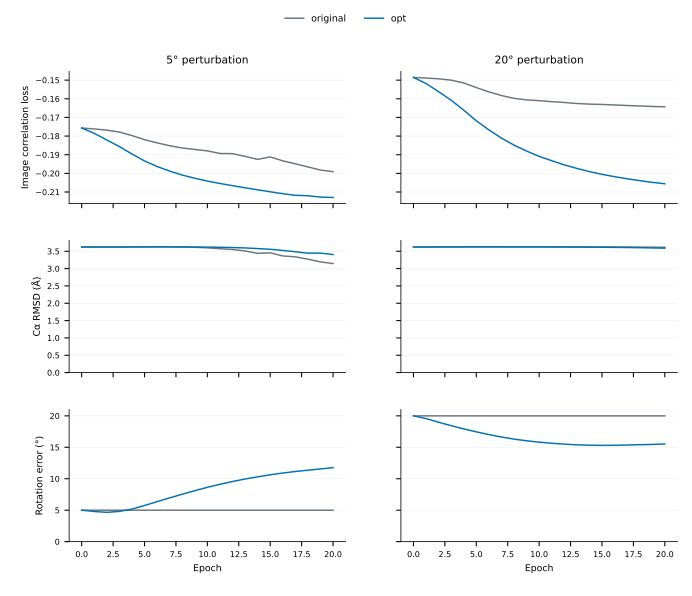

Data behind this chart, as committed beside it:
epoch, angle, seed, particles, evaluation_particles, loss, rmsd_A, pose_deg, pose_p90_deg, raw_pose_deg, aligned_pose_deg, train_loss, seconds, method, run
0, 5.0, 1, 1024, 820, -0.1757, 3.624, 5, 5, 5, 5.009, , , original, /home/nyh/tools/Cryodyna/results/optpose…
1, 5.0, 1, 1024, 820, -0.1762, 3.624, 5, 5, 5, 5.009, -0.1759, 6.389, original, /home/nyh/tools/Cryodyna/results/optpose…
2, 5.0, 1, 1024, 820, -0.1768, 3.623, 5, 5, 5, 5.009, -0.1764, 6.411, original, /home/nyh/tools/Cryodyna/results/optpose…
3, 5.0, 1, 1024, 820, -0.1778, 3.624, 5, 5, 5, 5.009, -0.1772, 6.455, original, /home/nyh/tools/Cryodyna/results/optpose…
4, 5.0, 1, 1024, 820, -0.1797, 3.625, 5, 5, 5, 5.009, -0.1784, 6.422, original, /home/nyh/tools/Cryodyna/results/optpose…
5, 5.0, 1, 1024, 820, -0.182, 3.627, 5, 5, 5, 5.009, -0.1803, 6.482, original, /home/nyh/tools/Cryodyna/results/optpose…
6, 5.0, 1, 1024, 820, -0.1837, 3.627, 5, 5, 5, 5.009, -0.1823, 6.24, original, /home/nyh/tools/Cryodyna/results/optpose…
7, 5.0, 1, 1024, 820, -0.1852, 3.627, 5, 5, 5, 5.009, -0.1838, 5.541, original, /home/nyh/tools/Cryodyna/results/optpose…
8, 5.0, 1, 1024, 820, -0.1864, 3.624, 5, 5, 5, 5.009, -0.1851, 5.022, original, /home/nyh/tools/Cryodyna/results/optpose…
9, 5.0, 1, 1024, 820, -0.1872, 3.614, 5, 5, 5, 5.009, -0.1862, 5.367, original, /home/nyh/tools/Cryodyna/results/optpose…
10, 5.0, 1, 1024, 820, -0.1879, 3.6, 5, 5, 5, 5.009, -0.1869, 5.853, original, /home/nyh/tools/Cryodyna/results/optpose…
11, 5.0, 1, 1024, 820, -0.1893, 3.574, 5, 5, 5, 5.009, -0.1878, 3.732, original, /home/nyh/tools/Cryodyna/results/optpose…
12, 5.0, 1, 1024, 820, -0.1894, 3.551, 5, 5, 5, 5.009, -0.1889, 3.836, original, /home/nyh/tools/Cryodyna/results/optpose…
13, 5.0, 1, 1024, 820, -0.1909, 3.51, 5, 5, 5, 5.009, -0.1892, 4.145, original, /home/nyh/tools/Cryodyna/results/optpose…
14, 5.0, 1, 1024, 820, -0.1925, 3.44, 5, 5, 5, 5.009, -0.1906, 4.305, original, /home/nyh/tools/Cryodyna/results/optpose…
15, 5.0, 1, 1024, 820, -0.1912, 3.455, 5, 5, 5, 5.009, -0.1915, 4.135, original, /home/nyh/tools/Cryodyna/results/optpose…
16, 5.0, 1, 1024, 820, -0.1933, 3.365, 5, 5, 5, 5.009, -0.1911, 4.292, original, /home/nyh/tools/Cryodyna/results/optpose…
17, 5.0, 1, 1024, 820, -0.1949, 3.34, 5, 5, 5, 5.009, -0.193, 4.896, original, /home/nyh/tools/Cryodyna/results/optpose…
18, 5.0, 1, 1024, 820, -0.1965, 3.273, 5, 5, 5, 5.009, -0.1946, 4.83, original, /home/nyh/tools/Cryodyna/results/optpose…
19, 5.0, 1, 1024, 820, -0.1982, 3.193, 5, 5, 5, 5.009, -0.1961, 3.984, original, /home/nyh/tools/Cryodyna/results/optpose…
20, 5.0, 1, 1024, 820, -0.1991, 3.146, 5, 5, 5, 5.009, -0.197, 4.013, original, /home/nyh/tools/Cryodyna/results/optpose…
0, 20.0, 1, 1024, 820, -0.1486, 3.624, 20, 20, 20, 20.04, , , original, /home/nyh/tools/Cryodyna/results/optpose…
1, 20.0, 1, 1024, 820, -0.1489, 3.624, 20, 20, 20, 20.04, -0.1487, 4.154, original, /home/nyh/tools/Cryodyna/results/optpose…
2, 20.0, 1, 1024, 820, -0.1493, 3.624, 20, 20, 20, 20.04, -0.149, 4.641, original, /home/nyh/tools/Cryodyna/results/optpose…
3, 20.0, 1, 1024, 820, -0.15, 3.625, 20, 20, 20, 20.04, -0.1495, 4.684, original, /home/nyh/tools/Cryodyna/results/optpose…
4, 20.0, 1, 1024, 820, -0.1515, 3.626, 20, 20, 20, 20.04, -0.1504, 4.159, original, /home/nyh/tools/Cryodyna/results/optpose…
5, 20.0, 1, 1024, 820, -0.154, 3.628, 20, 20, 20, 20.04, -0.1522, 4.191, original, /home/nyh/tools/Cryodyna/results/optpose…
6, 20.0, 1, 1024, 820, -0.1563, 3.627, 20, 20, 20, 20.04, -0.1546, 3.413, original, /home/nyh/tools/Cryodyna/results/optpose…
7, 20.0, 1, 1024, 820, -0.1583, 3.628, 20, 20, 20, 20.04, -0.1564, 3.827, original, /home/nyh/tools/Cryodyna/results/optpose…
8, 20.0, 1, 1024, 820, -0.1598, 3.63, 20, 20, 20, 20.04, -0.1583, 3.904, original, /home/nyh/tools/Cryodyna/results/optpose…
9, 20.0, 1, 1024, 820, -0.1606, 3.629, 20, 20, 20, 20.04, -0.1595, 4.275, original, /home/nyh/tools/Cryodyna/results/optpose…
10, 20.0, 1, 1024, 820, -0.161, 3.629, 20, 20, 20, 20.04, -0.1603, 4.198, original, /home/nyh/tools/Cryodyna/results/optpose…
11, 20.0, 1, 1024, 820, -0.1615, 3.628, 20, 20, 20, 20.04, -0.1608, 4.235, original, /home/nyh/tools/Cryodyna/results/optpose…
12, 20.0, 1, 1024, 820, -0.162, 3.627, 20, 20, 20, 20.04, -0.1614, 4.311, original, /home/nyh/tools/Cryodyna/results/optpose…
13, 20.0, 1, 1024, 820, -0.1625, 3.628, 20, 20, 20, 20.04, -0.1619, 3.951, original, /home/nyh/tools/Cryodyna/results/optpose…
14, 20.0, 1, 1024, 820, -0.1629, 3.626, 20, 20, 20, 20.04, -0.1622, 3.538, original, /home/nyh/tools/Cryodyna/results/optpose…
15, 20.0, 1, 1024, 820, -0.163, 3.626, 20, 20, 20, 20.04, -0.1624, 3.607, original, /home/nyh/tools/Cryodyna/results/optpose…
16, 20.0, 1, 1024, 820, -0.1633, 3.624, 20, 20, 20, 20.04, -0.1626, 5.165, original, /home/nyh/tools/Cryodyna/results/optpose…
17, 20.0, 1, 1024, 820, -0.1636, 3.624, 20, 20, 20, 20.04, -0.1629, 5.078, original, /home/nyh/tools/Cryodyna/results/optpose…
18, 20.0, 1, 1024, 820, -0.1638, 3.621, 20, 20, 20, 20.04, -0.1632, 4.006, original, /home/nyh/tools/Cryodyna/results/optpose…
19, 20.0, 1, 1024, 820, -0.1641, 3.618, 20, 20, 20, 20.04, -0.1634, 3.636, original, /home/nyh/tools/Cryodyna/results/optpose…
20, 20.0, 1, 1024, 820, -0.1643, 3.615, 20, 20, 20, 20.04, -0.1636, 3.786, original, /home/nyh/tools/Cryodyna/results/optpose…
0, 5.0, 1, 1024, 820, -0.1757, 3.624, 5, 5, 5, 5.009, , , opt, /home/nyh/tools/Cryodyna/results/optpose…
1, 5.0, 1, 1024, 820, -0.1785, 3.624, 4.791, 5.657, 4.791, 4.803, -0.1759, 3.494, opt, /home/nyh/tools/Cryodyna/results/optpose…
2, 5.0, 1, 1024, 820, -0.1821, 3.623, 4.661, 6.615, 4.661, 4.661, -0.1797, 3.374, opt, /home/nyh/tools/Cryodyna/results/optpose…
3, 5.0, 1, 1024, 820, -0.1857, 3.624, 4.804, 7.574, 4.804, 4.777, -0.1833, 3.392, opt, /home/nyh/tools/Cryodyna/results/optpose…
4, 5.0, 1, 1024, 820, -0.1896, 3.625, 5.171, 8.423, 5.171, 5.095, -0.1868, 3.299, opt, /home/nyh/tools/Cryodyna/results/optpose…
5, 5.0, 1, 1024, 820, -0.1934, 3.626, 5.741, 9.479, 5.741, 5.568, -0.1906, 3.283, opt, /home/nyh/tools/Cryodyna/results/optpose…
6, 5.0, 1, 1024, 820, -0.1963, 3.627, 6.362, 10.36, 6.362, 6.084, -0.194, 3.265, opt, /home/nyh/tools/Cryodyna/results/optpose…
7, 5.0, 1, 1024, 820, -0.1988, 3.627, 6.957, 11.23, 6.957, 6.595, -0.1968, 3.352, opt, /home/nyh/tools/Cryodyna/results/optpose…
8, 5.0, 1, 1024, 820, -0.2009, 3.625, 7.54, 11.96, 7.54, 7.109, -0.199, 3.282, opt, /home/nyh/tools/Cryodyna/results/optpose…
9, 5.0, 1, 1024, 820, -0.2026, 3.623, 8.104, 12.96, 8.104, 7.618, -0.2012, 3.293, opt, /home/nyh/tools/Cryodyna/results/optpose…
10, 5.0, 1, 1024, 820, -0.2041, 3.62, 8.637, 13.74, 8.637, 8.114, -0.2028, 3.34, opt, /home/nyh/tools/Cryodyna/results/optpose…
11, 5.0, 1, 1024, 820, -0.2054, 3.616, 9.112, 14.62, 9.112, 8.568, -0.2042, 3.121, opt, /home/nyh/tools/Cryodyna/results/optpose…
12, 5.0, 1, 1024, 820, -0.2066, 3.607, 9.56, 15.36, 9.56, 8.991, -0.2054, 2.952, opt, /home/nyh/tools/Cryodyna/results/optpose…
13, 5.0, 1, 1024, 820, -0.2077, 3.596, 9.956, 15.89, 9.956, 9.375, -0.2065, 2.966, opt, /home/nyh/tools/Cryodyna/results/optpose…
14, 5.0, 1, 1024, 820, -0.2088, 3.578, 10.3, 16.55, 10.3, 9.723, -0.2075, 2.959, opt, /home/nyh/tools/Cryodyna/results/optpose…
15, 5.0, 1, 1024, 820, -0.2099, 3.557, 10.63, 17.12, 10.63, 10.05, -0.2085, 2.979, opt, /home/nyh/tools/Cryodyna/results/optpose…
16, 5.0, 1, 1024, 820, -0.2109, 3.524, 10.91, 17.56, 10.91, 10.34, -0.2096, 2.954, opt, /home/nyh/tools/Cryodyna/results/optpose…
17, 5.0, 1, 1024, 820, -0.2118, 3.486, 11.15, 17.98, 11.15, 10.6, -0.2106, 2.953, opt, /home/nyh/tools/Cryodyna/results/optpose…
... 24 more rows
